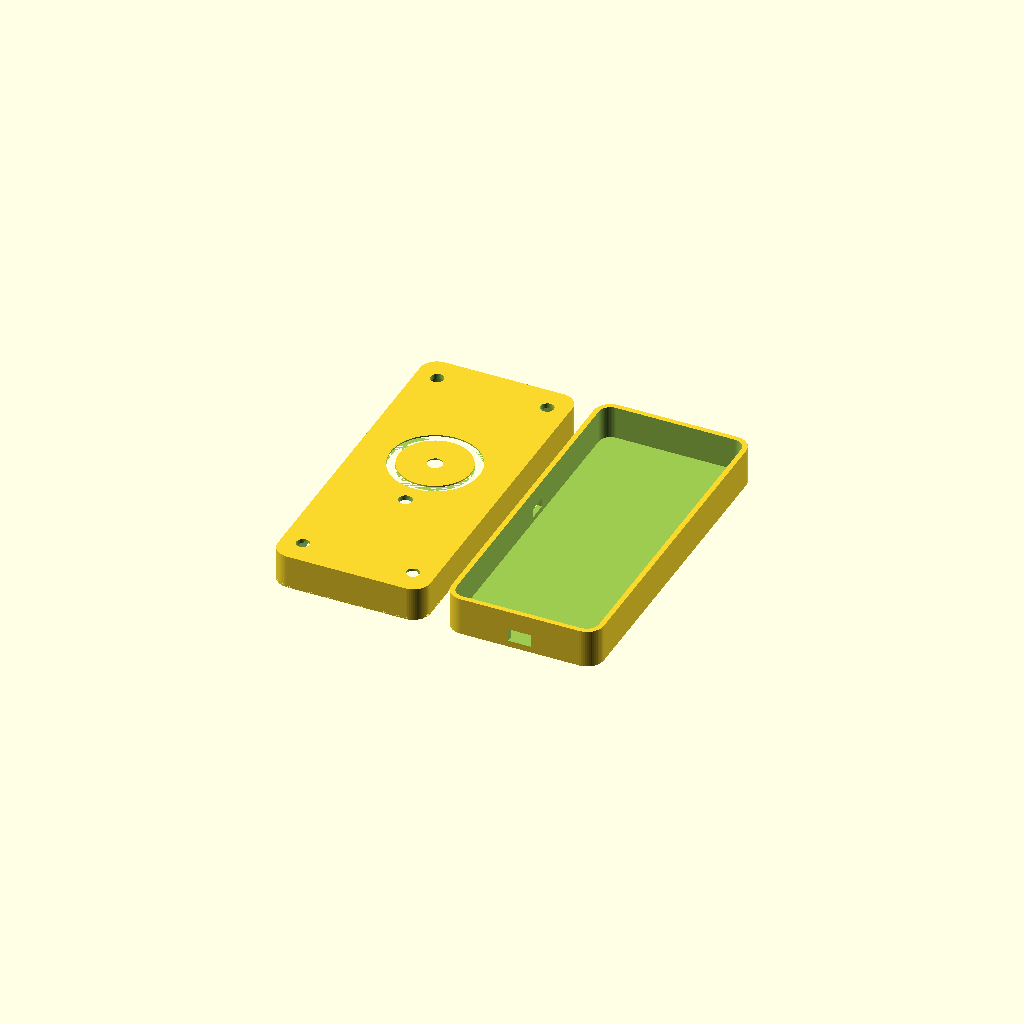
Cell 1: rendered with the file's own defaults.
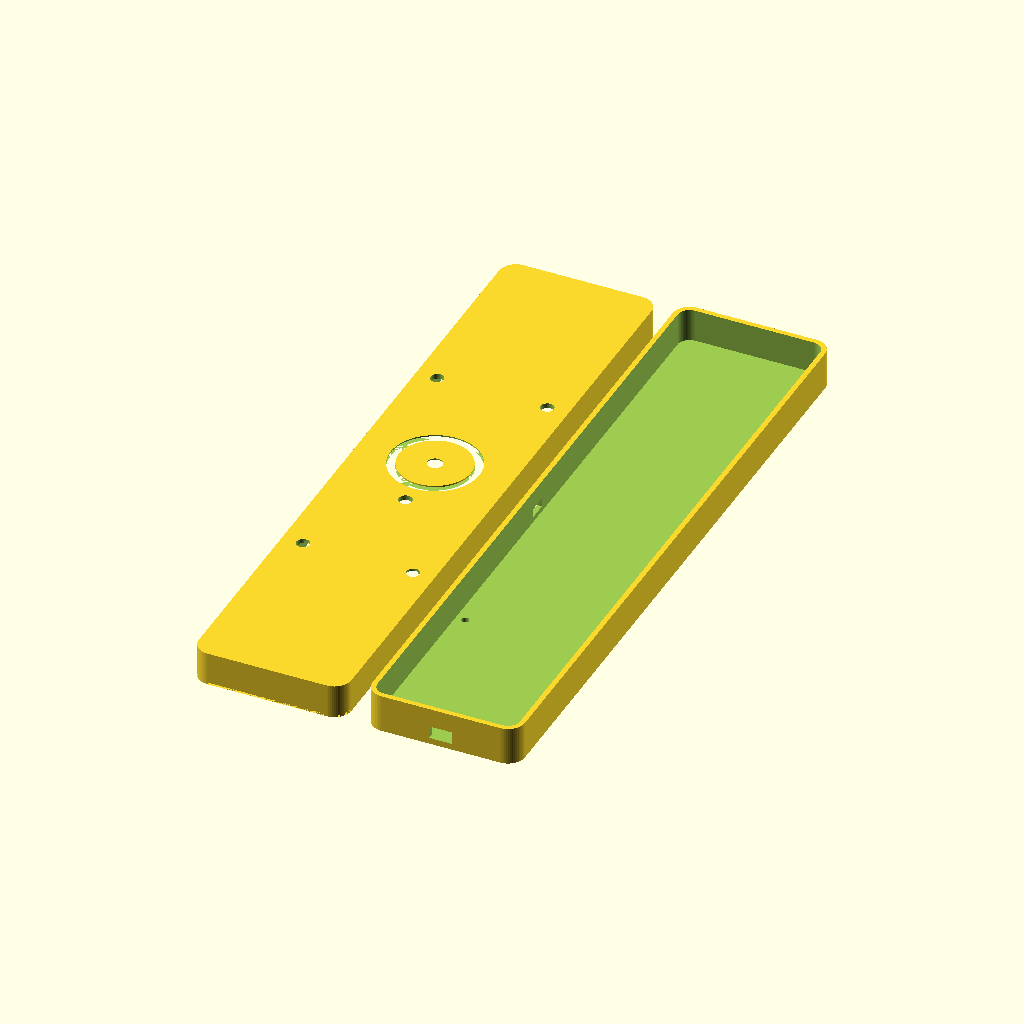
Cell 2: gehaeuse_laenge = 320 (everything else at default).
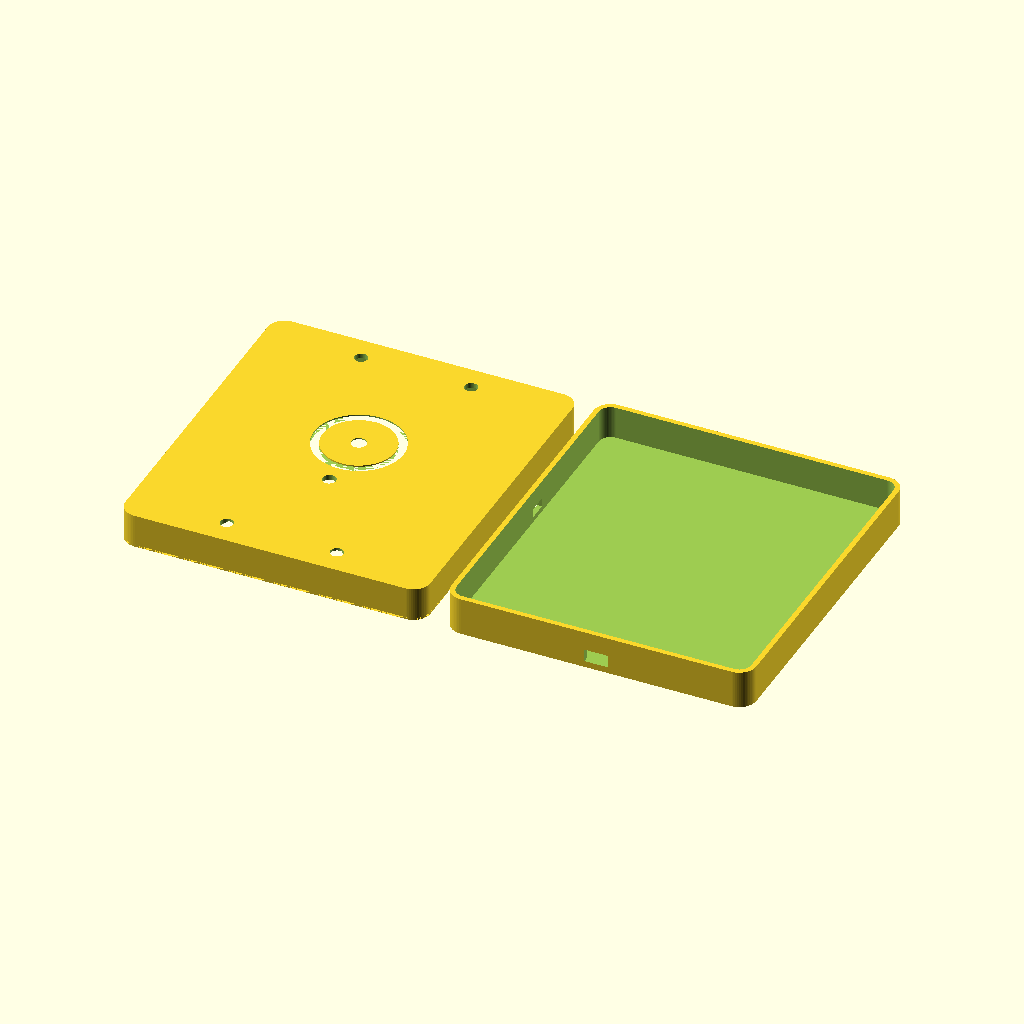
Cell 3: the same model with gehaeuse_breite = 144.
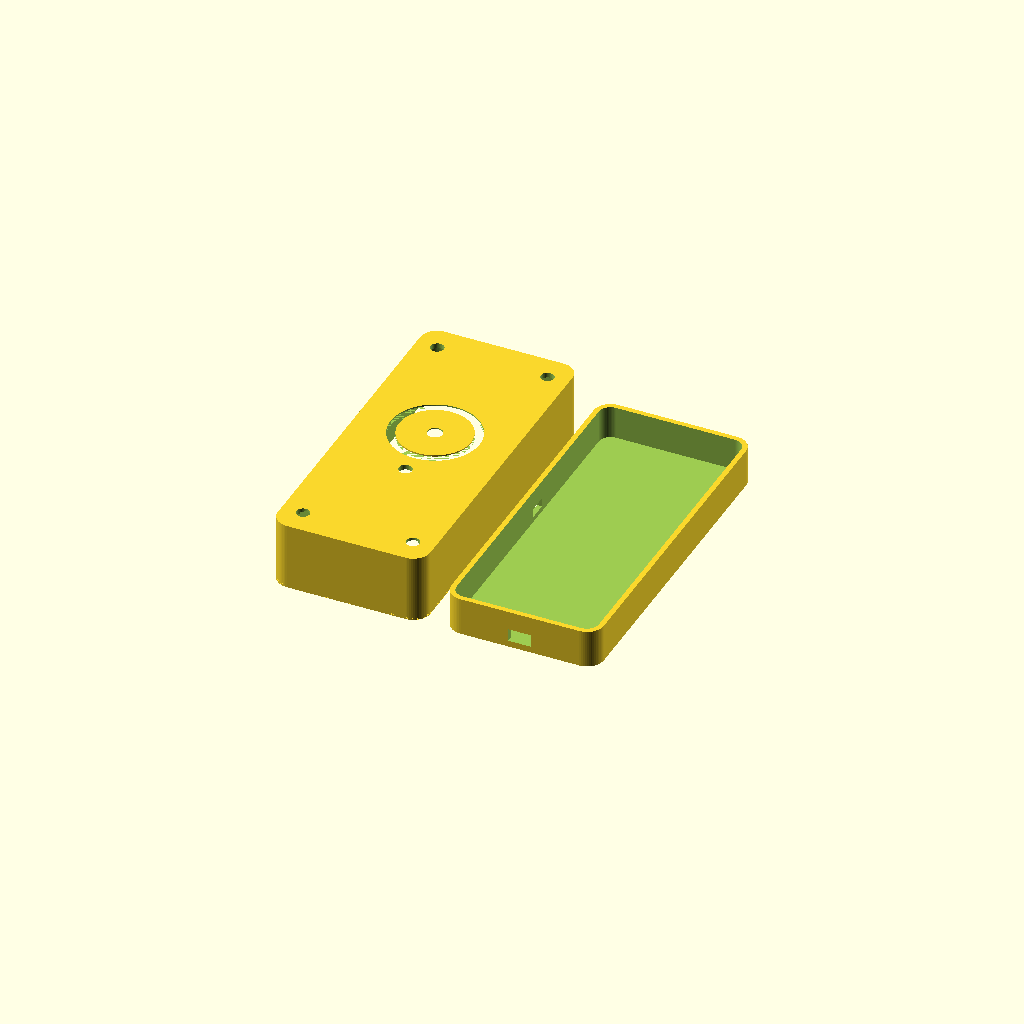
Cell 4: h_top = 32 (everything else at default).
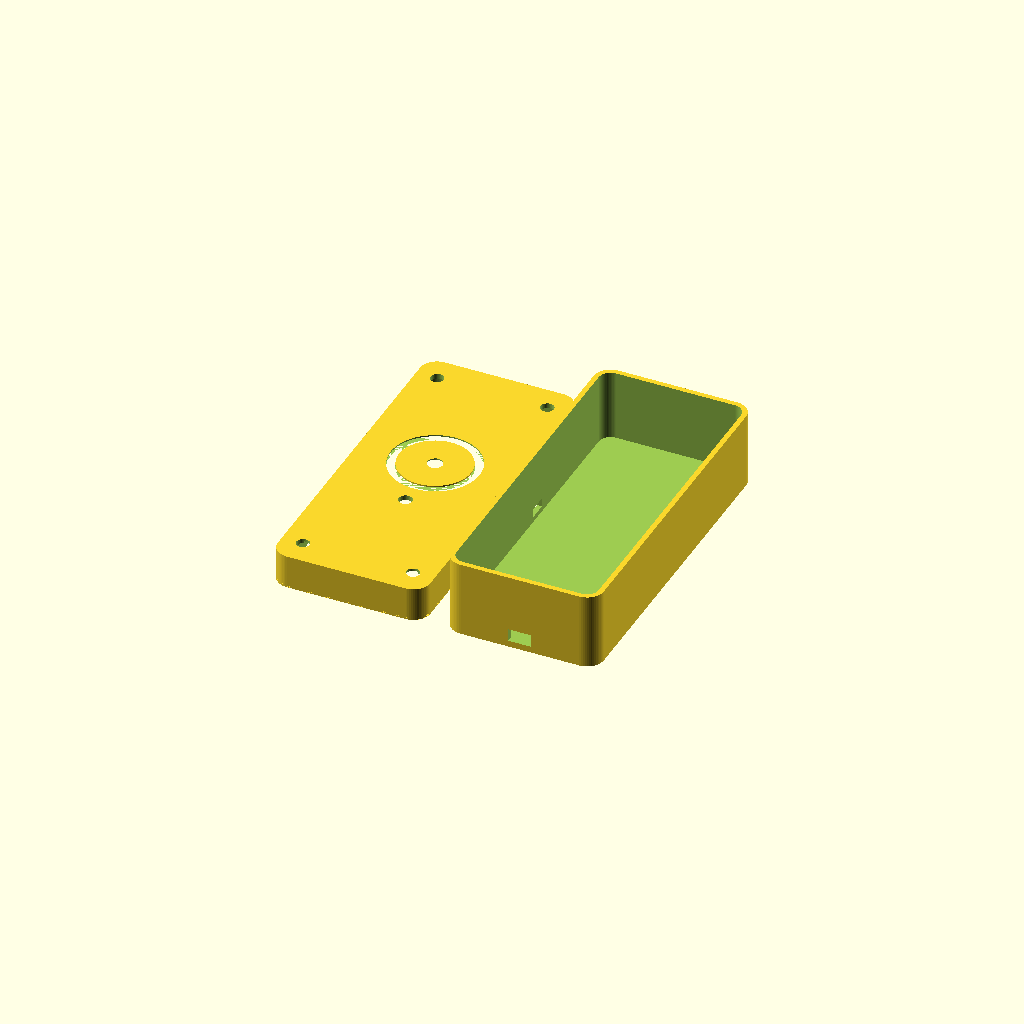
Cell 5 — h_bot set to 36, the other parameters unchanged.
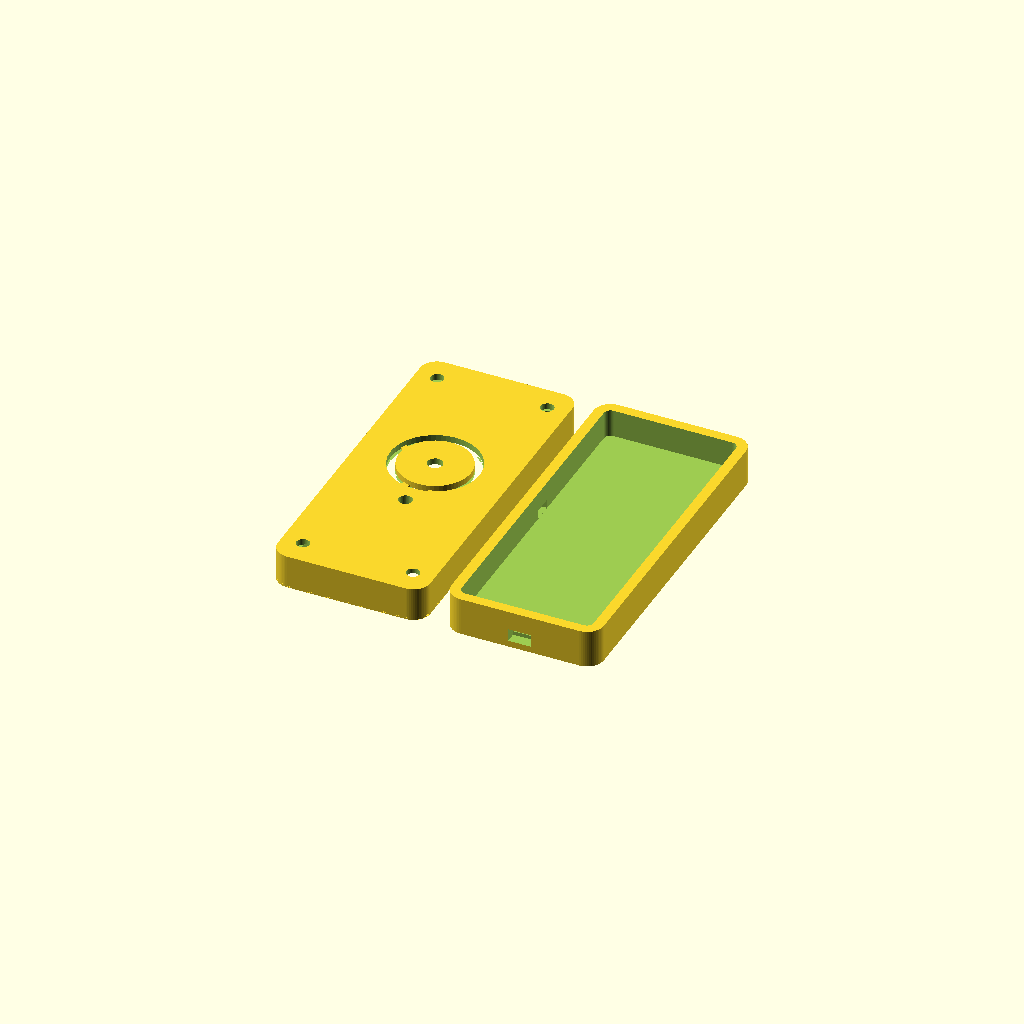
Cell 6: the same model with wandstaerke = 4.8.
One fixed orthographic camera (rotation 55°, 0°, 25°; colour scheme Cornfield) for every cell.
Source of the model, hardware/enclosure/TrainMaster_ThrottleOne.scad:
// ==============================================================================
// TrainMaster ThrottleOne - Parametrisches Gehäuse (OpenSCAD) - Version 2
// Handregler für TrainMaster & DCC-EX mit ESP32-S3
// ==============================================================================
// Alle Maße in Millimeter (mm)
// ==============================================================================

$fn = 60; // Kreisauflösung

// --- HAUPTABMESSUNGEN ---
gehaeuse_laenge     = 160.0; // Gesamtlänge
gehaeuse_breite     = 72.0;  // Gesamtbreite
h_top               = 16.0;  // Höhe Oberschale
h_bot               = 18.0;  // Höhe Unterschale (Gesamthöhe = 34.0 mm)
wandstaerke         = 2.4;   // 6 Wandlinien
ecken_radius        = 8.0;   // Ergonomische Abrundung

// --- TOLERANZEN ---
tol_snug            = 0.12;  // Übergangspassung (Tastatur-Switches, Keycaps)
tol_sliding         = 0.25;  // Gleitpassung (Fuge)
tol_clearance       = 0.50;  // Spielpassung (Display, USB-C)

// --- DISPLAY (1.54" IPS ST7789) ---
display_fenster_b   = 28.5;
display_fenster_h   = 28.5;
display_pcb_b       = 32.5;
display_pcb_l       = 44.0;
display_pos_y       = 50.0;

// --- DREHREGLER & STATUS-HALO ---
encoder_y           = 10.0;
encoder_bohrung     = 7.20;  // 7.2 mm Loch für EC11 M7 Gewindekragen
halo_innen          = 34.0;  // Lichtspalt Innen
halo_aussen         = 42.0;  // Lichtspalt Außen (rund um 33mm Drehknopf)
led_ring_tasche_d   = 50.4;  // 50.4 mm Tasche für WS2812B 12-Bit Platine

// --- RICHTUNGSSCHALTER (MTS-103) ---
toggle_bohrung      = 6.35;
toggle_pos_y        = -20.0;

// --- MECHANISCHE SWITCHES (Cherry MX) ---
mx_ausschnitt       = 14.10;
mx_abstand_x        = 20.0;  // ±20mm = 40mm Raster (lässt 26mm Mitte frei für Akku!)
mx_reihe1_y         = -44.0; // Reihe 1: Nothalt (links) + F0 Licht (rechts)
mx_reihe2_y         = -65.0; // Reihe 2: F1 Sound (links) + F2 Horn (rechts)

// --- SCHRAUBDOME & EINSCHMELZGEWINDE (M3) ---
schraube_x          = 26.0;
schraube_y          = 68.0;
insert_bohrung      = 4.20;
insert_aussen       = 8.00;
schraube_durchgang  = 3.40;
senk_kopf_d         = 6.20;
senk_kopf_tiefe     = 3.00;

// ==============================================================================
// MODULE
// ==============================================================================

module rounded_rect(w, l, h, r) {
    linear_extrude(height = h) {
        hull() {
            translate([-w/2 + r, -l/2 + r]) circle(r = r);
            translate([ w/2 - r, -l/2 + r]) circle(r = r);
            translate([-w/2 + r,  l/2 - r]) circle(r = r);
            translate([ w/2 - r,  l/2 - r]) circle(r = r);
        }
    }
}

module top_shell() {
    difference() {
        // Außenkörper
        rounded_rect(gehaeuse_breite, gehaeuse_laenge, h_top, ecken_radius);
        
        // Innenhöhlung
        translate([0, 0, -0.1])
            rounded_rect(gehaeuse_breite - 2*wandstaerke, gehaeuse_laenge - 2*wandstaerke, h_top - wandstaerke + 0.1, max(1, ecken_radius - wandstaerke));

        // 1. Display
        translate([0, display_pos_y, h_top - wandstaerke - 0.5])
            cube([display_fenster_b, display_fenster_h, wandstaerke + 1], center = true);
        translate([0, display_pos_y, h_top - wandstaerke])
            cube([display_pcb_b, display_pcb_l, 1.4], center = true);

        // 2. EC11 7.2mm Bohrung
        translate([0, encoder_y, -0.5])
            cylinder(d = encoder_bohrung, h = h_top + 1);

        // 2b. EC11 Passungstasche innen
        translate([0, encoder_y, h_top - wandstaerke])
            cube([13.0, 13.0, 1.5], center = true);

        // 2c. Halo-Lichtschlitz (durch Stege gestützt)
        difference() {
            translate([0, encoder_y, h_top - wandstaerke - 0.5])
                cylinder(d = halo_aussen, h = wandstaerke + 1);
            translate([0, encoder_y, h_top - wandstaerke - 1.0])
                cylinder(d = halo_innen, h = wandstaerke + 2);
            // 4 Stege (Brücken)
            for (rot_angle = [45, 135]) {
                rotate([0, 0, rot_angle])
                    translate([0, encoder_y, h_top - wandstaerke - 0.5])
                        cube([3.0, 50.0, wandstaerke + 1], center = true);
            }
        }

        // 2d. LED-Ring Tasche
        translate([0, encoder_y, h_top - wandstaerke])
            cylinder(d = led_ring_tasche_d, h = 1.8);

        // 3. MTS-103 Kippschalter
        translate([0, toggle_pos_y, -0.5])
            cylinder(d = toggle_bohrung, h = h_top + 1);

        // 4. MX Switches (4x)
        for (pos = [[-mx_abstand_x, mx_reihe1_y], [mx_abstand_x, mx_reihe1_y],
                    [-mx_abstand_x, mx_reihe2_y], [mx_abstand_x, mx_reihe2_y]]) {
            translate([pos[0], pos[1], h_top - wandstaerke - 0.5])
                cube([mx_ausschnitt, mx_ausschnitt, wandstaerke + 1], center = true);
            translate([pos[0], pos[1], h_top - wandstaerke])
                cube([17.0, 17.0, 0.9], center = true);
        }

        // 5. Schraublöcher (4x M3)
        for (sx = [-schraube_x, schraube_x]) {
            for (sy = [-schraube_y, schraube_y]) {
                translate([sx, sy, -0.5])
                    cylinder(d = schraube_durchgang, h = h_top + 1);
                translate([sx, sy, h_top - senk_kopf_tiefe])
                    cylinder(d = senk_kopf_d, h = senk_kopf_tiefe + 0.1);
            }
        }

        // 6. Mating Fuge
        difference() {
            rounded_rect(gehaeuse_breite, gehaeuse_laenge, 1.2, ecken_radius);
            translate([0, 0, -0.5])
                rounded_rect(gehaeuse_breite - 2.4, gehaeuse_laenge - 2.4, 2.5, max(1, ecken_radius - 1.2));
        }
    }
}

module bottom_shell() {
    difference() {
        rounded_rect(gehaeuse_breite, gehaeuse_laenge, h_bot, ecken_radius);

        translate([0, 0, wandstaerke])
            rounded_rect(gehaeuse_breite - 2*wandstaerke, gehaeuse_laenge - 2*wandstaerke, h_bot, max(1, ecken_radius - wandstaerke));

        // 1. M3 Gewindebohrungen
        for (sx = [-schraube_x, schraube_x]) {
            for (sy = [-schraube_y, schraube_y]) {
                translate([sx, sy, h_bot - 6.0])
                    cylinder(d = insert_bohrung, h = 6.5);
            }
        }

        // 2. USB-C Ladeport
        translate([0, -gehaeuse_laenge/2, 6.0])
            cube([11.0, 10.0, 6.0], center = true);

        // 3. Ein/Aus-Schalter seitlich
        translate([-gehaeuse_breite/2, 10.0, 7.0])
            cube([10.0, 9.0, 4.2], center = true);

        // 4. Lanyard
        translate([-29.0, -73.0, -0.5])
            cylinder(d = 3.6, h = h_bot + 1);
    }
}

// Ansicht in OpenSCAD:
translate([-gehaeuse_breite/2 - 5, 0, 0]) top_shell();
translate([ gehaeuse_breite/2 + 5, 0, 0]) bottom_shell();
Parameter table extracted from the source (name, type, default, range or options):
gehaeuse_laenge: number, default 160
gehaeuse_breite: number, default 72
h_top: number, default 16
h_bot: number, default 18
wandstaerke: number, default 2.4
ecken_radius: number, default 8
tol_snug: number, default 0.12
tol_sliding: number, default 0.25
tol_clearance: number, default 0.5
display_fenster_b: number, default 28.5
display_fenster_h: number, default 28.5
display_pcb_b: number, default 32.5
display_pcb_l: number, default 44
display_pos_y: number, default 50
encoder_y: number, default 10
encoder_bohrung: number, default 7.2
halo_innen: number, default 34
halo_aussen: number, default 42
led_ring_tasche_d: number, default 50.4
toggle_bohrung: number, default 6.35
toggle_pos_y: number, default -20
mx_ausschnitt: number, default 14.1
mx_abstand_x: number, default 20
mx_reihe1_y: number, default -44
mx_reihe2_y: number, default -65
schraube_x: number, default 26
schraube_y: number, default 68
insert_bohrung: number, default 4.2
insert_aussen: number, default 8
schraube_durchgang: number, default 3.4
senk_kopf_d: number, default 6.2
senk_kopf_tiefe: number, default 3
